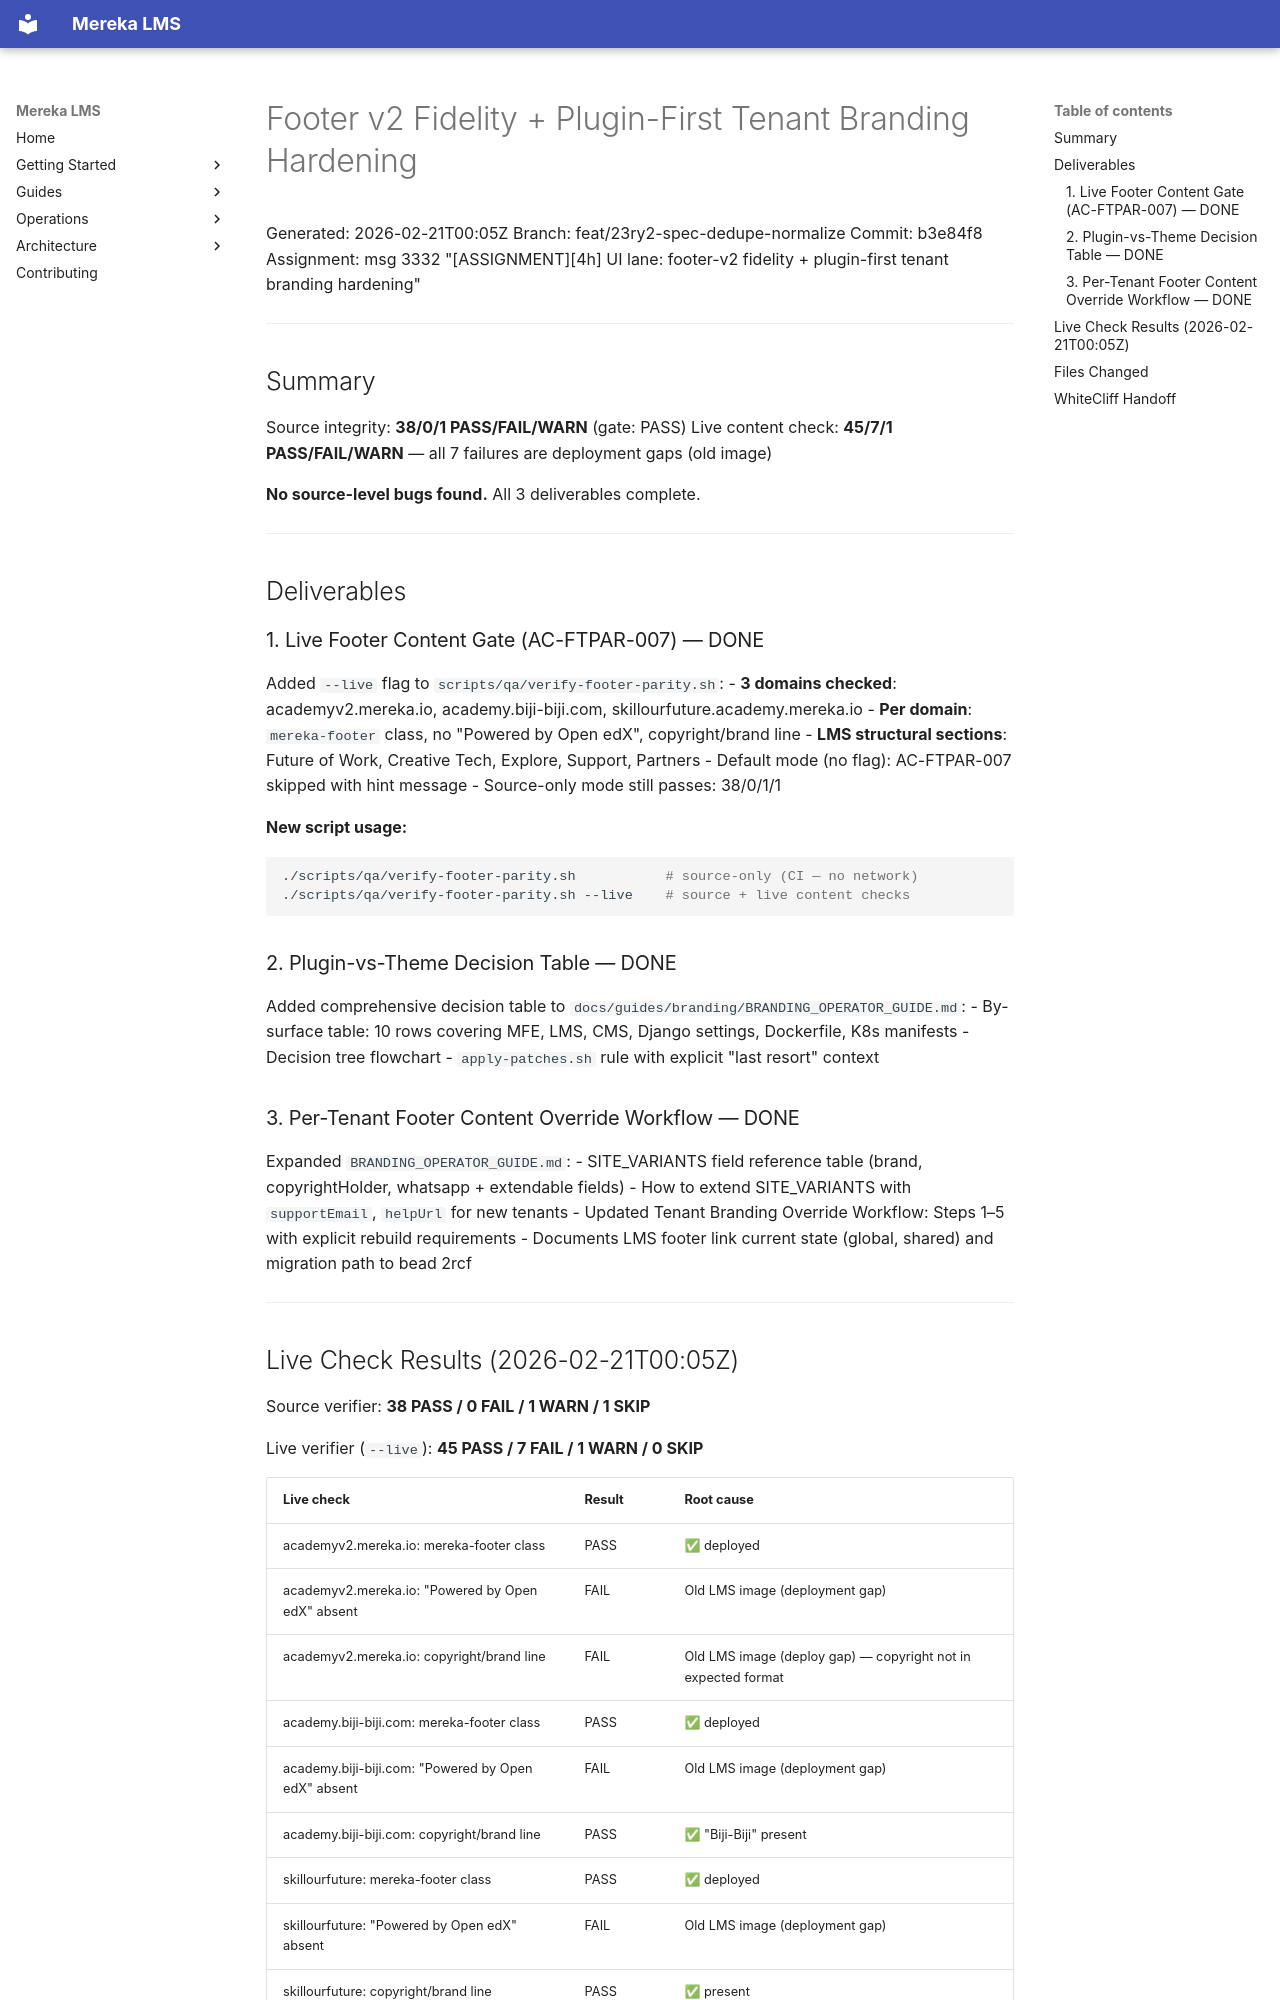

repository: lifeofgurpreet/mereka-lms-prototype · page: archive/evidence/operations/evidence/uiux/20260221T000000Z/footer-v2-hardening/footer-v2-hardening-report/index.html · generator: mkdocs

# Footer v2 Fidelity + Plugin-First Tenant Branding Hardening

Generated: 2026-02-21T00:05Z
Branch: feat/23ry2-spec-dedupe-normalize
Commit: b3e84f8
Assignment: msg 3332 "[ASSIGNMENT][4h] UI lane: footer-v2 fidelity + plugin-first tenant branding hardening"

---

## Summary

Source integrity: **38/0/1 PASS/FAIL/WARN** (gate: PASS)
Live content check: **45/7/1 PASS/FAIL/WARN** — all 7 failures are deployment gaps (old image)

**No source-level bugs found.** All 3 deliverables complete.

---

## Deliverables

### 1. Live Footer Content Gate (AC-FTPAR-007) — DONE

Added `--live` flag to `scripts/qa/verify-footer-parity.sh`:
- **3 domains checked**: academyv2.mereka.io, academy.biji-biji.com, skillourfuture.academy.mereka.io
- **Per domain**: `mereka-footer` class, no "Powered by Open edX", copyright/brand line
- **LMS structural sections**: Future of Work, Creative Tech, Explore, Support, Partners
- Default mode (no flag): AC-FTPAR-007 skipped with hint message
- Source-only mode still passes: 38/0/1/1

**New script usage:**
```bash
./scripts/qa/verify-footer-parity.sh           # source-only (CI — no network)
./scripts/qa/verify-footer-parity.sh --live    # source + live content checks
```

### 2. Plugin-vs-Theme Decision Table — DONE

Added comprehensive decision table to `docs/guides/branding/BRANDING_OPERATOR_GUIDE.md`:
- By-surface table: 10 rows covering MFE, LMS, CMS, Django settings, Dockerfile, K8s manifests
- Decision tree flowchart
- `apply-patches.sh` rule with explicit "last resort" context

### 3. Per-Tenant Footer Content Override Workflow — DONE

Expanded `BRANDING_OPERATOR_GUIDE.md`:
- SITE_VARIANTS field reference table (brand, copyrightHolder, whatsapp + extendable fields)
- How to extend SITE_VARIANTS with `supportEmail`, `helpUrl` for new tenants
- Updated Tenant Branding Override Workflow: Steps 1–5 with explicit rebuild requirements
- Documents LMS footer link current state (global, shared) and migration path to bead 2rcf

---
